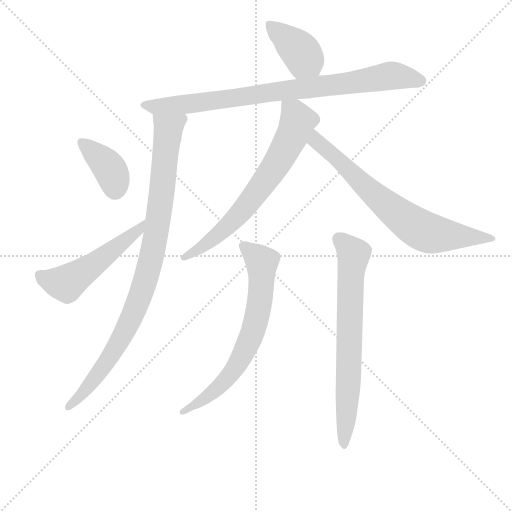
t = 0.00 s
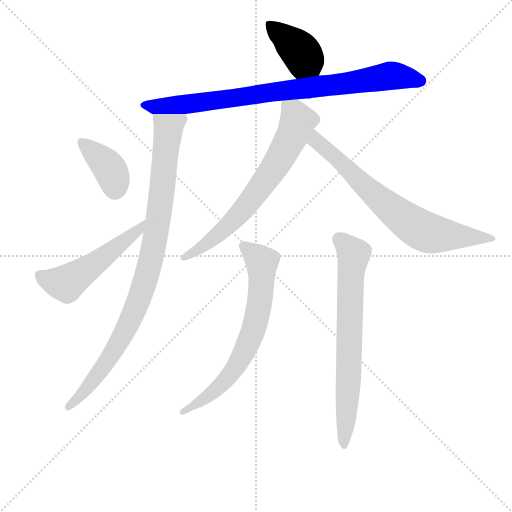
t = 1.46 s
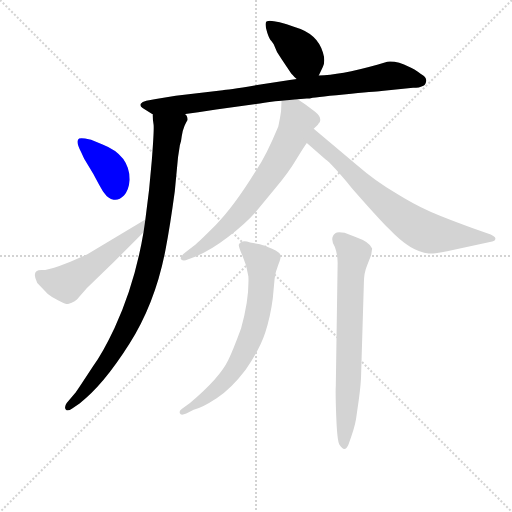
t = 2.92 s
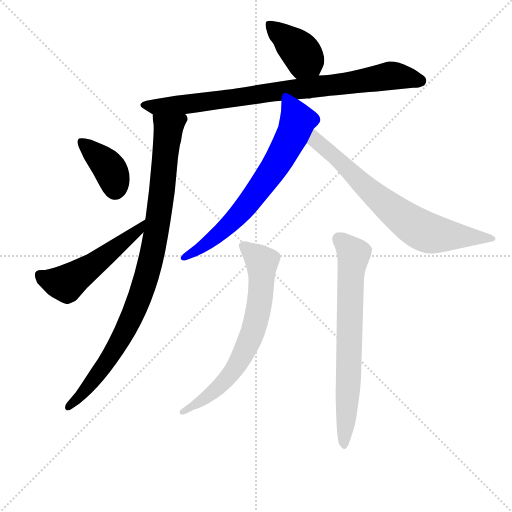
t = 4.38 s
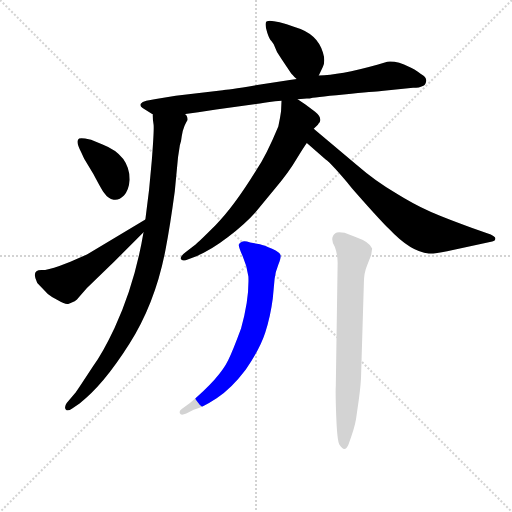
t = 5.84 s
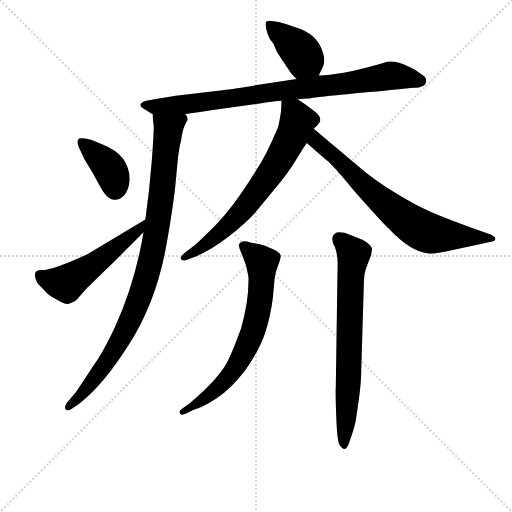
t = 7.30 s

The animated SVG that drew these frames (rendered in a browser with its animation timeline set to each time). Animation: 9 CSS @keyframes rules; one cycle of 7.30 s.

<svg version="1.1" viewBox="0 0 1024 1024" xmlns="http://www.w3.org/2000/svg">
  <g stroke="lightgray" stroke-dasharray="1,1" stroke-width="1" transform="scale(4, 4)">
    <line x1="0" y1="0" x2="256" y2="256"></line>
    <line x1="256" y1="0" x2="0" y2="256"></line>
    <line x1="128" y1="0" x2="128" y2="256"></line>
    <line x1="0" y1="128" x2="256" y2="128"></line>
  </g>
<g transform="scale(0.92, -0.92) translate(60, -900)">
   <style type="text/css">
    @keyframes keyframes0 {
      from {
       stroke: blue;
       stroke-dashoffset: 398;
       stroke-width: 128;
       }
       56% {
       animation-timing-function: step-end;
       stroke: blue;
       stroke-dashoffset: 0;
       stroke-width: 128;
       }
       to {
       stroke: black;
       stroke-width: 1024;
       }
       }
       #make-me-a-hanzi-animation-0 {
         animation: keyframes0 0.573893s both;
         animation-delay: 0.000000s;
         animation-timing-function: linear;
       }
    @keyframes keyframes1 {
      from {
       stroke: blue;
       stroke-dashoffset: 861;
       stroke-width: 128;
       }
       74% {
       animation-timing-function: step-end;
       stroke: blue;
       stroke-dashoffset: 0;
       stroke-width: 128;
       }
       to {
       stroke: black;
       stroke-width: 1024;
       }
       }
       #make-me-a-hanzi-animation-1 {
         animation: keyframes1 0.950684s both;
         animation-delay: 0.573893s;
         animation-timing-function: linear;
       }
    @keyframes keyframes2 {
      from {
       stroke: blue;
       stroke-dashoffset: 953;
       stroke-width: 128;
       }
       76% {
       animation-timing-function: step-end;
       stroke: blue;
       stroke-dashoffset: 0;
       stroke-width: 128;
       }
       to {
       stroke: black;
       stroke-width: 1024;
       }
       }
       #make-me-a-hanzi-animation-2 {
         animation: keyframes2 1.025553s both;
         animation-delay: 1.524577s;
         animation-timing-function: linear;
       }
    @keyframes keyframes3 {
      from {
       stroke: blue;
       stroke-dashoffset: 385;
       stroke-width: 128;
       }
       56% {
       animation-timing-function: step-end;
       stroke: blue;
       stroke-dashoffset: 0;
       stroke-width: 128;
       }
       to {
       stroke: black;
       stroke-width: 1024;
       }
       }
       #make-me-a-hanzi-animation-3 {
         animation: keyframes3 0.563314s both;
         animation-delay: 2.550130s;
         animation-timing-function: linear;
       }
    @keyframes keyframes4 {
      from {
       stroke: blue;
       stroke-dashoffset: 528;
       stroke-width: 128;
       }
       63% {
       animation-timing-function: step-end;
       stroke: blue;
       stroke-dashoffset: 0;
       stroke-width: 128;
       }
       to {
       stroke: black;
       stroke-width: 1024;
       }
       }
       #make-me-a-hanzi-animation-4 {
         animation: keyframes4 0.679688s both;
         animation-delay: 3.113444s;
         animation-timing-function: linear;
       }
    @keyframes keyframes5 {
      from {
       stroke: blue;
       stroke-dashoffset: 698;
       stroke-width: 128;
       }
       69% {
       animation-timing-function: step-end;
       stroke: blue;
       stroke-dashoffset: 0;
       stroke-width: 128;
       }
       to {
       stroke: black;
       stroke-width: 1024;
       }
       }
       #make-me-a-hanzi-animation-5 {
         animation: keyframes5 0.818034s both;
         animation-delay: 3.793132s;
         animation-timing-function: linear;
       }
    @keyframes keyframes6 {
      from {
       stroke: blue;
       stroke-dashoffset: 733;
       stroke-width: 128;
       }
       70% {
       animation-timing-function: step-end;
       stroke: blue;
       stroke-dashoffset: 0;
       stroke-width: 128;
       }
       to {
       stroke: black;
       stroke-width: 1024;
       }
       }
       #make-me-a-hanzi-animation-6 {
         animation: keyframes6 0.846517s both;
         animation-delay: 4.611165s;
         animation-timing-function: linear;
       }
    @keyframes keyframes7 {
      from {
       stroke: blue;
       stroke-dashoffset: 701;
       stroke-width: 128;
       }
       70% {
       animation-timing-function: step-end;
       stroke: blue;
       stroke-dashoffset: 0;
       stroke-width: 128;
       }
       to {
       stroke: black;
       stroke-width: 1024;
       }
       }
       #make-me-a-hanzi-animation-7 {
         animation: keyframes7 0.820475s both;
         animation-delay: 5.457682s;
         animation-timing-function: linear;
       }
    @keyframes keyframes8 {
      from {
       stroke: blue;
       stroke-dashoffset: 717;
       stroke-width: 128;
       }
       70% {
       animation-timing-function: step-end;
       stroke: blue;
       stroke-dashoffset: 0;
       stroke-width: 128;
       }
       to {
       stroke: black;
       stroke-width: 1024;
       }
       }
       #make-me-a-hanzi-animation-8 {
         animation: keyframes8 0.833496s both;
         animation-delay: 6.278158s;
         animation-timing-function: linear;
       }
</style>
<path d="M 633.0 736.0 L 642.0 755.0 Q 648.0 767.0 642.0 786.0 Q 630.0 827.0 582.0 841.0 Q 520.0 862.0 518.0 851.0 Q 516.0 844.0 521.0 829.0 Q 526.0 814.0 530.0 811.0 Q 533.0 807.0 535.0 804.0 Q 541.0 786.0 552.0 772.0 Q 562.0 757.0 564.0 754.0 L 572.0 742.0 Q 574.0 739.0 585.0 728.0 C 606.0 707.0 620.0 709.0 633.0 736.0 Z" fill="lightgray"></path> 
<path d="M 342.0 652.0 L 371.0 656.0 L 410.0 662.0 L 505.0 675.0 Q 523.0 679.0 552.0 681.0 L 587.0 684.0 L 607.0 686.0 L 613.0 686.0 Q 619.0 688.0 687.5 694.5 Q 756.0 701.0 769.0 702.0 L 838.0 709.0 Q 852.0 709.0 859.0 713.0 Q 865.0 715.0 866.5 723.5 Q 868.0 732.0 855.0 739.0 Q 840.0 751.0 829.0 755.0 Q 804.0 768.0 782.0 766.0 L 760.0 759.0 Q 678.0 736.0 633.0 736.0 L 585.0 728.0 L 570.0 726.0 L 499.0 715.0 Q 432.0 704.0 424.0 704.0 L 322.0 692.0 L 279.0 685.0 L 258.0 681.0 Q 249.0 679.0 246.0 674.5 Q 243.0 670.0 250.0 665.0 L 271.0 652.0 L 272.0 652.0 L 342.0 652.0 Z" fill="lightgray"></path> 
<path d="M 252.0 395.0 Q 233.0 282.0 189.0 187.0 Q 163.0 132.0 143.0 105.0 Q 105.0 47.0 103.0 45.0 L 85.0 24.0 Q 79.0 15.0 83.0 10.0 Q 87.0 5.0 97.0 12.0 L 113.0 23.0 Q 164.0 62.0 221.0 152.0 Q 278.0 242.0 300.0 358.0 Q 310.0 410.0 320.0 484.0 L 327.0 558.0 L 331.0 584.0 Q 334.0 592.0 335.0 603.0 Q 336.0 614.0 341.0 626.0 Q 346.0 637.0 348.0 639.0 Q 348.0 648.0 342.0 652.0 C 338.0 682.0 270.0 682.0 272.0 652.0 Q 272.0 639.0 274.0 628.0 Q 275.0 616.0 270.0 551.0 Q 265.0 486.0 256.0 423.0 L 252.0 395.0 Z" fill="lightgray"></path> 
<path d="M 125.0 599.0 Q 111.0 601.0 110.0 597.0 Q 105.0 590.0 117.0 568.0 L 123.0 555.0 L 143.0 522.0 Q 163.0 484.0 167.0 480.0 Q 175.0 468.0 187.0 466.0 Q 199.0 464.0 209.5 475.0 Q 220.0 486.0 222.0 509.0 Q 222.0 563.0 163.0 586.0 L 138.0 596.0 L 125.0 599.0 Z" fill="lightgray"></path> 
<path d="M 21.0 285.0 L 44.0 261.0 Q 52.0 254.0 67.0 247.0 Q 81.0 239.0 88.0 239.0 Q 105.0 244.0 111.0 253.0 L 129.0 274.0 L 188.0 331.0 L 252.0 395.0 C 273.0 416.0 282.0 438.0 256.0 423.0 L 129.0 347.0 L 93.0 331.0 L 69.0 322.0 Q 45.0 313.0 30.0 313.0 Q 7.0 313.0 21.0 285.0 Z" fill="lightgray"></path> 
<path d="M 552.0 681.0 L 551.0 658.0 Q 549.0 643.0 545.0 625.0 Q 519.0 562.0 496.0 528.0 Q 447.0 449.0 409.0 411.0 Q 370.0 372.0 363.0 367.0 L 344.0 352.0 Q 329.0 341.0 334.0 336.0 Q 339.0 331.0 348.0 336.0 L 364.0 342.0 Q 396.0 354.0 435.0 384.0 Q 474.0 414.0 495.0 438.0 L 538.0 490.0 Q 567.0 524.0 584.0 553.0 Q 601.0 581.0 607.0 589.0 L 622.0 620.0 L 631.0 629.0 Q 632.0 630.0 633.0 632.0 L 635.0 634.0 Q 640.0 645.0 625.0 657.0 L 604.0 673.0 L 587.0 684.0 C 562.0 700.0 553.0 706.0 552.0 681.0 Z" fill="lightgray"></path> 
<path d="M 607.0 589.0 L 648.0 553.0 Q 661.0 544.0 705.0 491.0 Q 761.0 427.0 786.0 402.0 Q 833.0 352.0 872.0 349.0 Q 883.0 348.0 912.0 354.0 L 1010.0 375.0 Q 1017.0 376.0 1017.0 382.0 Q 1017.0 387.0 999.0 393.0 L 965.0 405.0 Q 899.0 429.0 869.0 443.0 Q 838.0 457.0 801.0 480.0 Q 757.0 505.0 717.0 540.0 L 622.0 620.0 C 599.0 639.0 584.0 609.0 607.0 589.0 Z" fill="lightgray"></path> 
<path d="M 335.0 11.0 Q 329.0 7.0 331.0 1.5 Q 333.0 -4.0 345.0 1.0 L 361.0 9.0 Q 379.0 13.0 411.0 34.0 Q 443.0 55.0 474.0 96.0 Q 505.0 141.0 516.5 176.5 Q 528.0 212.0 533.0 251.0 L 537.0 294.0 Q 539.0 310.0 545.0 324.5 Q 551.0 339.0 550.0 345.0 Q 549.0 351.0 531.5 359.0 Q 514.0 367.0 505.0 369.0 L 484.0 373.0 Q 470.0 378.0 465.0 374.0 Q 461.0 373.0 459.0 368.0 Q 459.0 362.0 468.0 342.0 Q 477.0 322.0 480.0 299.0 Q 482.0 249.0 464.0 186.0 Q 446.0 137.0 436.0 117.0 Q 418.0 79.0 353.0 24.0 L 335.0 11.0 Z" fill="lightgray"></path> 
<path d="M 670.0 61.0 Q 669.0 46.0 671.0 -6.5 Q 673.0 -59.0 678.0 -67.0 Q 690.0 -86.0 698.0 -65.0 Q 711.0 -30.0 714.0 -11.0 L 720.0 31.0 Q 725.0 69.0 725.0 85.0 L 731.0 284.0 Q 731.0 307.0 738.0 323.0 L 742.0 333.0 Q 745.0 340.0 747.0 346.0 L 749.0 360.0 Q 744.0 374.0 713.0 385.0 L 689.0 394.0 Q 673.0 397.0 669.0 393.0 Q 656.0 383.0 668.0 363.0 Q 674.0 347.0 674.0 329.0 L 670.0 61.0 Z" fill="lightgray"></path> 
      <clipPath id="make-me-a-hanzi-clip-0">
      <path d="M 633.0 736.0 L 642.0 755.0 Q 648.0 767.0 642.0 786.0 Q 630.0 827.0 582.0 841.0 Q 520.0 862.0 518.0 851.0 Q 516.0 844.0 521.0 829.0 Q 526.0 814.0 530.0 811.0 Q 533.0 807.0 535.0 804.0 Q 541.0 786.0 552.0 772.0 Q 562.0 757.0 564.0 754.0 L 572.0 742.0 Q 574.0 739.0 585.0 728.0 C 606.0 707.0 620.0 709.0 633.0 736.0 Z" fill="lightgray"></path>
      </clipPath>
      <path clip-path="url(#make-me-a-hanzi-clip-0)" d="M 526.0 846.0 L 594.0 787.0 L 625.0 745.0 " fill="none" id="make-me-a-hanzi-animation-0" stroke-dasharray="270 540" stroke-linecap="round"></path>

      <clipPath id="make-me-a-hanzi-clip-1">
      <path d="M 342.0 652.0 L 371.0 656.0 L 410.0 662.0 L 505.0 675.0 Q 523.0 679.0 552.0 681.0 L 587.0 684.0 L 607.0 686.0 L 613.0 686.0 Q 619.0 688.0 687.5 694.5 Q 756.0 701.0 769.0 702.0 L 838.0 709.0 Q 852.0 709.0 859.0 713.0 Q 865.0 715.0 866.5 723.5 Q 868.0 732.0 855.0 739.0 Q 840.0 751.0 829.0 755.0 Q 804.0 768.0 782.0 766.0 L 760.0 759.0 Q 678.0 736.0 633.0 736.0 L 585.0 728.0 L 570.0 726.0 L 499.0 715.0 Q 432.0 704.0 424.0 704.0 L 322.0 692.0 L 279.0 685.0 L 258.0 681.0 Q 249.0 679.0 246.0 674.5 Q 243.0 670.0 250.0 665.0 L 271.0 652.0 L 272.0 652.0 L 342.0 652.0 Z" fill="lightgray"></path>
      </clipPath>
      <path clip-path="url(#make-me-a-hanzi-clip-1)" d="M 255.0 673.0 L 279.0 668.0 L 374.0 677.0 L 696.0 718.0 L 786.0 735.0 L 854.0 725.0 " fill="none" id="make-me-a-hanzi-animation-1" stroke-dasharray="733 1466" stroke-linecap="round"></path>

      <clipPath id="make-me-a-hanzi-clip-2">
      <path d="M 252.0 395.0 Q 233.0 282.0 189.0 187.0 Q 163.0 132.0 143.0 105.0 Q 105.0 47.0 103.0 45.0 L 85.0 24.0 Q 79.0 15.0 83.0 10.0 Q 87.0 5.0 97.0 12.0 L 113.0 23.0 Q 164.0 62.0 221.0 152.0 Q 278.0 242.0 300.0 358.0 Q 310.0 410.0 320.0 484.0 L 327.0 558.0 L 331.0 584.0 Q 334.0 592.0 335.0 603.0 Q 336.0 614.0 341.0 626.0 Q 346.0 637.0 348.0 639.0 Q 348.0 648.0 342.0 652.0 C 338.0 682.0 270.0 682.0 272.0 652.0 Q 272.0 639.0 274.0 628.0 Q 275.0 616.0 270.0 551.0 Q 265.0 486.0 256.0 423.0 L 252.0 395.0 Z" fill="lightgray"></path>
      </clipPath>
      <path clip-path="url(#make-me-a-hanzi-clip-2)" d="M 279.0 646.0 L 306.0 621.0 L 290.0 461.0 L 273.0 355.0 L 253.0 279.0 L 226.0 209.0 L 189.0 140.0 L 144.0 74.0 L 89.0 16.0 " fill="none" id="make-me-a-hanzi-animation-2" stroke-dasharray="825 1650" stroke-linecap="round"></path>

      <clipPath id="make-me-a-hanzi-clip-3">
      <path d="M 125.0 599.0 Q 111.0 601.0 110.0 597.0 Q 105.0 590.0 117.0 568.0 L 123.0 555.0 L 143.0 522.0 Q 163.0 484.0 167.0 480.0 Q 175.0 468.0 187.0 466.0 Q 199.0 464.0 209.5 475.0 Q 220.0 486.0 222.0 509.0 Q 222.0 563.0 163.0 586.0 L 138.0 596.0 L 125.0 599.0 Z" fill="lightgray"></path>
      </clipPath>
      <path clip-path="url(#make-me-a-hanzi-clip-3)" d="M 118.0 591.0 L 174.0 540.0 L 185.0 521.0 L 190.0 490.0 " fill="none" id="make-me-a-hanzi-animation-3" stroke-dasharray="257 514" stroke-linecap="round"></path>

      <clipPath id="make-me-a-hanzi-clip-4">
      <path d="M 21.0 285.0 L 44.0 261.0 Q 52.0 254.0 67.0 247.0 Q 81.0 239.0 88.0 239.0 Q 105.0 244.0 111.0 253.0 L 129.0 274.0 L 188.0 331.0 L 252.0 395.0 C 273.0 416.0 282.0 438.0 256.0 423.0 L 129.0 347.0 L 93.0 331.0 L 69.0 322.0 Q 45.0 313.0 30.0 313.0 Q 7.0 313.0 21.0 285.0 Z" fill="lightgray"></path>
      </clipPath>
      <path clip-path="url(#make-me-a-hanzi-clip-4)" d="M 29.0 298.0 L 84.0 284.0 L 239.0 397.0 L 251.0 417.0 " fill="none" id="make-me-a-hanzi-animation-4" stroke-dasharray="400 800" stroke-linecap="round"></path>

      <clipPath id="make-me-a-hanzi-clip-5">
      <path d="M 552.0 681.0 L 551.0 658.0 Q 549.0 643.0 545.0 625.0 Q 519.0 562.0 496.0 528.0 Q 447.0 449.0 409.0 411.0 Q 370.0 372.0 363.0 367.0 L 344.0 352.0 Q 329.0 341.0 334.0 336.0 Q 339.0 331.0 348.0 336.0 L 364.0 342.0 Q 396.0 354.0 435.0 384.0 Q 474.0 414.0 495.0 438.0 L 538.0 490.0 Q 567.0 524.0 584.0 553.0 Q 601.0 581.0 607.0 589.0 L 622.0 620.0 L 631.0 629.0 Q 632.0 630.0 633.0 632.0 L 635.0 634.0 Q 640.0 645.0 625.0 657.0 L 604.0 673.0 L 587.0 684.0 C 562.0 700.0 553.0 706.0 552.0 681.0 Z" fill="lightgray"></path>
      </clipPath>
      <path clip-path="url(#make-me-a-hanzi-clip-5)" d="M 558.0 675.0 L 580.0 655.0 L 587.0 639.0 L 547.0 552.0 L 489.0 469.0 L 441.0 414.0 L 341.0 339.0 " fill="none" id="make-me-a-hanzi-animation-5" stroke-dasharray="570 1140" stroke-linecap="round"></path>

      <clipPath id="make-me-a-hanzi-clip-6">
      <path d="M 607.0 589.0 L 648.0 553.0 Q 661.0 544.0 705.0 491.0 Q 761.0 427.0 786.0 402.0 Q 833.0 352.0 872.0 349.0 Q 883.0 348.0 912.0 354.0 L 1010.0 375.0 Q 1017.0 376.0 1017.0 382.0 Q 1017.0 387.0 999.0 393.0 L 965.0 405.0 Q 899.0 429.0 869.0 443.0 Q 838.0 457.0 801.0 480.0 Q 757.0 505.0 717.0 540.0 L 622.0 620.0 C 599.0 639.0 584.0 609.0 607.0 589.0 Z" fill="lightgray"></path>
      </clipPath>
      <path clip-path="url(#make-me-a-hanzi-clip-6)" d="M 625.0 612.0 L 633.0 588.0 L 714.0 512.0 L 844.0 407.0 L 883.0 391.0 L 1003.0 383.0 L 1005.0 388.0 L 1005.0 382.0 " fill="none" id="make-me-a-hanzi-animation-6" stroke-dasharray="605 1210" stroke-linecap="round"></path>

      <clipPath id="make-me-a-hanzi-clip-7">
      <path d="M 335.0 11.0 Q 329.0 7.0 331.0 1.5 Q 333.0 -4.0 345.0 1.0 L 361.0 9.0 Q 379.0 13.0 411.0 34.0 Q 443.0 55.0 474.0 96.0 Q 505.0 141.0 516.5 176.5 Q 528.0 212.0 533.0 251.0 L 537.0 294.0 Q 539.0 310.0 545.0 324.5 Q 551.0 339.0 550.0 345.0 Q 549.0 351.0 531.5 359.0 Q 514.0 367.0 505.0 369.0 L 484.0 373.0 Q 470.0 378.0 465.0 374.0 Q 461.0 373.0 459.0 368.0 Q 459.0 362.0 468.0 342.0 Q 477.0 322.0 480.0 299.0 Q 482.0 249.0 464.0 186.0 Q 446.0 137.0 436.0 117.0 Q 418.0 79.0 353.0 24.0 L 335.0 11.0 Z" fill="lightgray"></path>
      </clipPath>
      <path clip-path="url(#make-me-a-hanzi-clip-7)" d="M 468.0 365.0 L 510.0 328.0 L 507.0 261.0 L 490.0 179.0 L 461.0 115.0 L 435.0 78.0 L 396.0 41.0 L 338.0 4.0 " fill="none" id="make-me-a-hanzi-animation-7" stroke-dasharray="573 1146" stroke-linecap="round"></path>

      <clipPath id="make-me-a-hanzi-clip-8">
      <path d="M 670.0 61.0 Q 669.0 46.0 671.0 -6.5 Q 673.0 -59.0 678.0 -67.0 Q 690.0 -86.0 698.0 -65.0 Q 711.0 -30.0 714.0 -11.0 L 720.0 31.0 Q 725.0 69.0 725.0 85.0 L 731.0 284.0 Q 731.0 307.0 738.0 323.0 L 742.0 333.0 Q 745.0 340.0 747.0 346.0 L 749.0 360.0 Q 744.0 374.0 713.0 385.0 L 689.0 394.0 Q 673.0 397.0 669.0 393.0 Q 656.0 383.0 668.0 363.0 Q 674.0 347.0 674.0 329.0 L 670.0 61.0 Z" fill="lightgray"></path>
      </clipPath>
      <path clip-path="url(#make-me-a-hanzi-clip-8)" d="M 677.0 381.0 L 709.0 348.0 L 702.0 289.0 L 698.0 81.0 L 688.0 -66.0 " fill="none" id="make-me-a-hanzi-animation-8" stroke-dasharray="589 1178" stroke-linecap="round"></path>

</g>
</svg>
